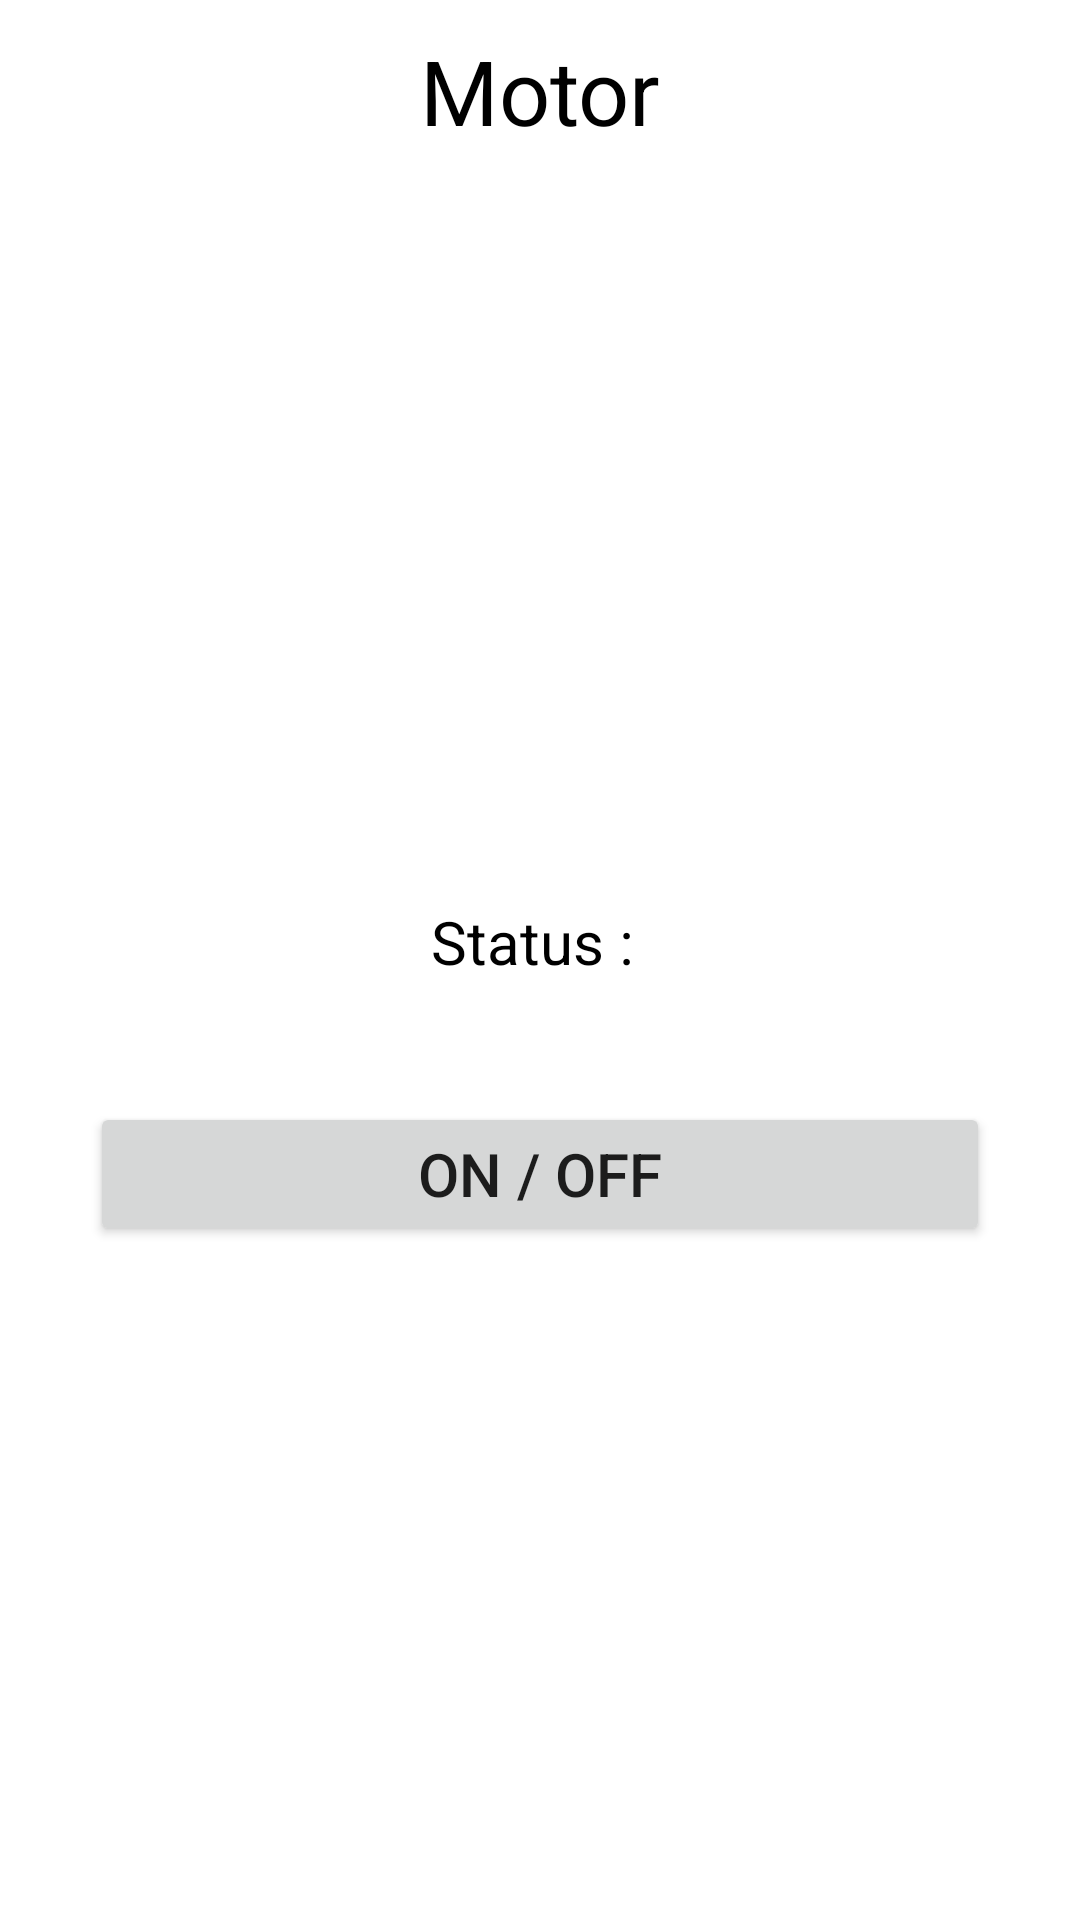

Produce the Android XML layout that renders to this screen, including the resource entries it uses.
<!-- AndroidManifest.xml: application theme Theme.PlantMonitoringApp -->
<!-- res/layout/motoronoff.xml -->
<?xml version="1.0" encoding="utf-8"?>
<LinearLayout xmlns:android="http://schemas.android.com/apk/res/android"
    xmlns:tools="http://schemas.android.com/tools"
    android:orientation="vertical"
    android:layout_width="350dp"
    android:layout_height="450dp"
    android:layout_gravity="center">

    <TextView
        android:layout_width="match_parent"
        android:layout_height="wrap_content"
        android:text="Motor"
        android:textSize="30sp"
        android:layout_gravity="center"
        android:gravity="center"
        android:textColor="@color/black"
        android:padding="10sp"
        />

    <ImageView
        android:layout_width="200dp"
        android:layout_gravity="center"
        android:layout_height="200dp"
        android:layout_margin="10dp"
        android:padding="20dp"
        android:id="@+id/MotorImage"
        tools:srcCompat="@tools:sample/avatars" />

    <TextView
        android:layout_width="match_parent"
        android:layout_height="wrap_content"
        android:text="Status : "
        android:textSize="20sp"
        android:layout_margin="20sp"
        android:id="@+id/MotorStatus"
        android:layout_gravity="center"
        android:gravity="center"
        android:textColor="@color/black"/>

    <Button
        android:layout_width="300dp"
        android:layout_height="wrap_content"
        android:gravity="center"
        android:layout_gravity="center"
        android:id="@+id/MotorButton"
        android:text="ON / OFF"
        android:layout_margin="20sp"
        android:textSize="20sp"
        />

</LinearLayout>
<!-- resources referenced by this layout -->
<resources>
  <style name="Theme.PlantMonitoringApp" parent="Theme.MaterialComponents.DayNight.DarkActionBar">
          
          <item name="colorPrimary">@color/purple_500</item>
          <item name="colorPrimaryVariant">@color/purple_700</item>
          <item name="colorOnPrimary">@color/white</item>
          
          <item name="colorSecondary">@color/teal_200</item>
          <item name="colorSecondaryVariant">@color/teal_700</item>
          <item name="colorOnSecondary">@color/black</item>
          
          <item name="android:statusBarColor" tools:targetApi="l">?attr/colorPrimaryVariant</item>
          
      </style>
  <!-- not gathered from this repository: default colours our renderer supplied (Android Studio template values) -->
  <color name="purple_500">#FF6200EE</color>
  <color name="purple_700">#FF3700B3</color>
  <color name="teal_200">#FF03DAC5</color>
  <color name="teal_700">#FF018786</color>
  <color name="black">#FF000000</color>
  <color name="white">#FFFFFFFF</color>
</resources>
